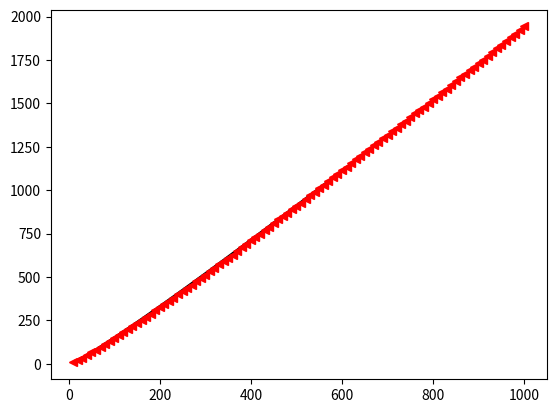

Generate this figure with matplotlib:
#!/usr/bin/python


import sys
import numpy as np
import matplotlib.pyplot as pl

def sieve( limit, counter = [0] ):
    """ gives all prime numbers below limit """


    # initialize two arrays to store numbers and lables (0 for prime, 1 otherwise)
    numbers = range(limit)
    labels  = [0]*(limit)


    # iterate through array 
    i = 2
    while i**2 < limit:
        nr = numbers[i]
        counter[0] += 1
        if labels[i] == 0:
            
            add = nr
            nr = nr**2
            while nr < limit:
                labels[nr] = 1
                nr += add
                counter[0] += 1

        i += 1


    result = [0]*(limit - sum(labels))
    j = 0
    for i in range(limit):
        if labels[i] == 0:
            result[j] = numbers[i]
            j += 1
    

    return result[2:]
        






        
if __name__ == "__main__":

    """if len(sys.argv) > 1:
        arg = int(sys.argv[1])
    else:
        arg = 10
    result = sieve( arg )
    print "Anzahl der Primzahlen < %i:" %( arg ), len( result )
    print result"""

    samples = 100
    const = 1.35
    numberOfOps = np.zeros(samples)
    arrayOfNs = np.arange(1, samples + 1)*10
    complexity = arrayOfNs*np.log(np.log(arrayOfNs))
    for i in range(samples):
        counter = [0]
        sieve(arrayOfNs[i], counter)
        numberOfOps[i] = counter[0]
    

    pl.plot(arrayOfNs, complexity, 'k', \
            arrayOfNs, const*numberOfOps, 'r<')
    pl.show()
